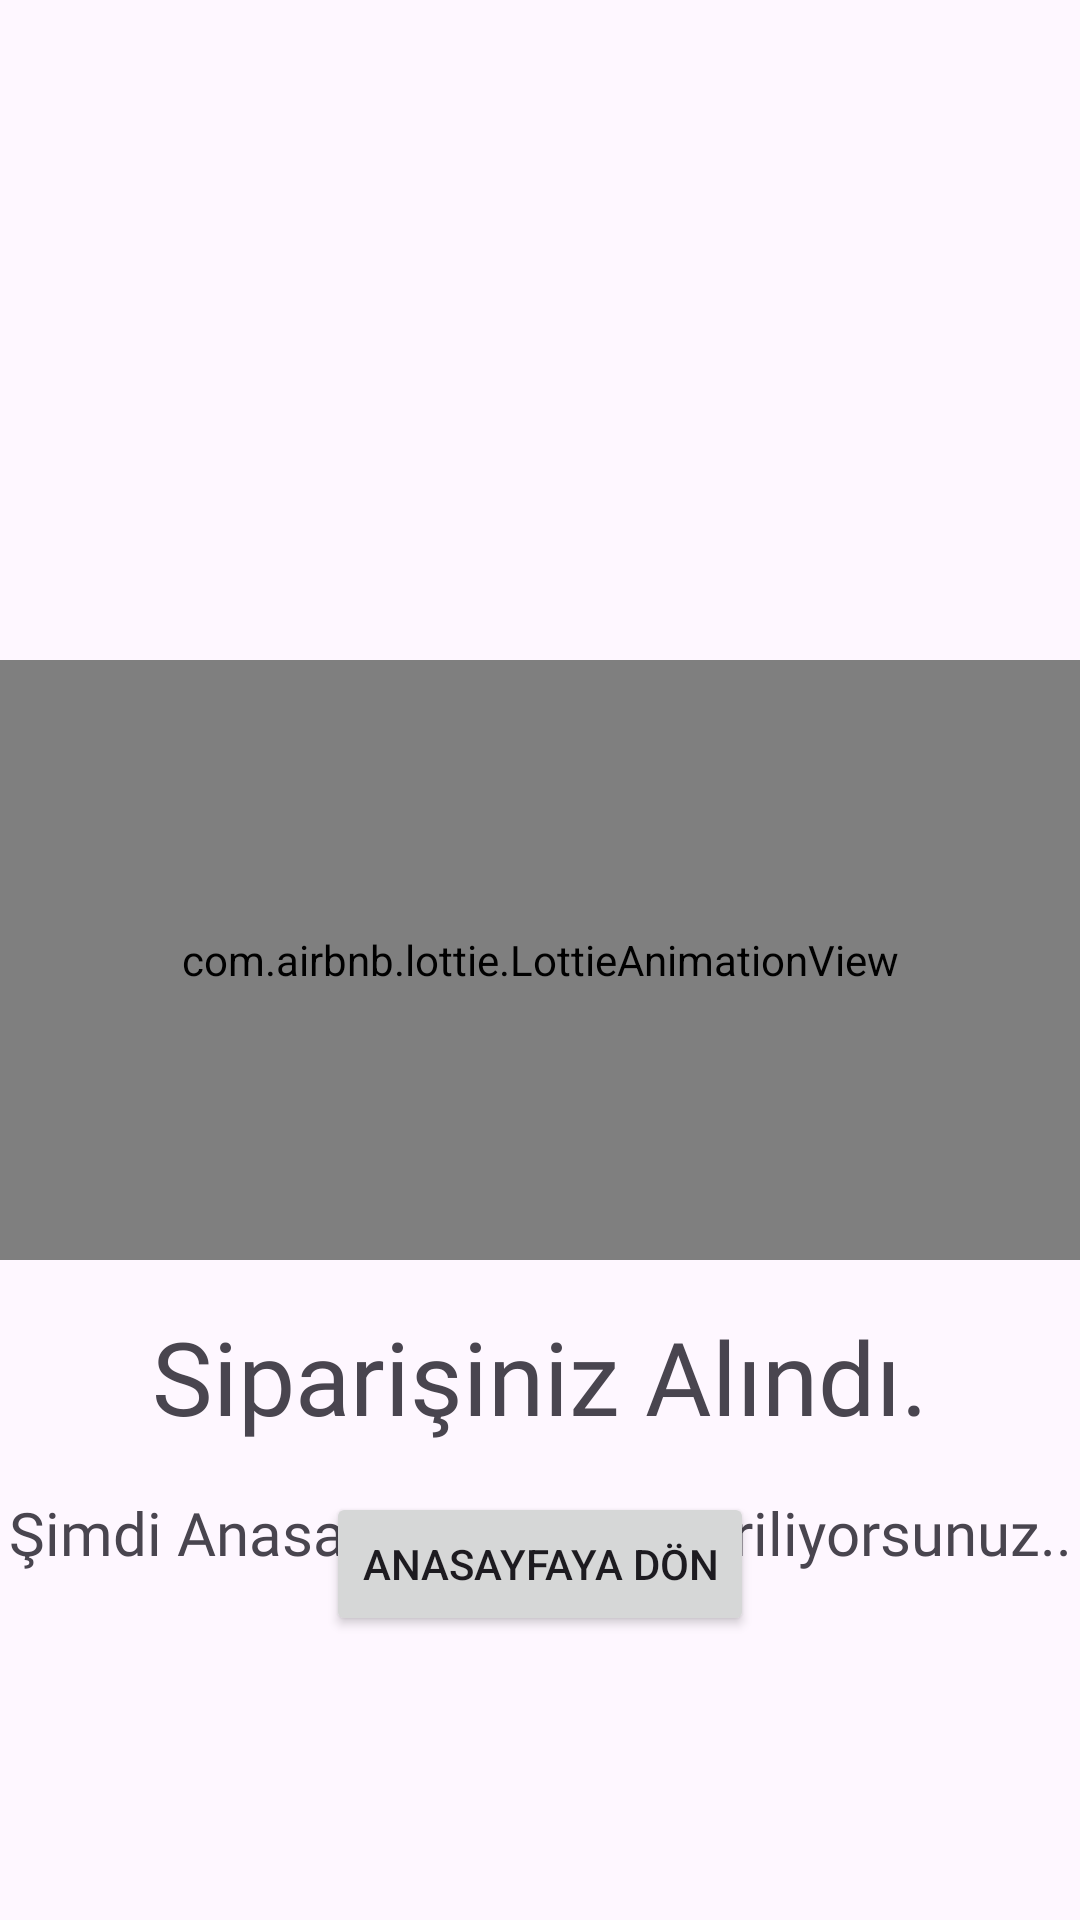

Here is an Android app screen rendered from its layout file. Give the layout XML and the strings, colors and styles it references.
<!-- AndroidManifest.xml: application theme Theme.KotlinBitirmeProjesi -->
<!-- res/layout/fragment_siparis_onay.xml -->
<?xml version="1.0" encoding="utf-8"?>
<androidx.constraintlayout.widget.ConstraintLayout xmlns:android="http://schemas.android.com/apk/res/android"
    xmlns:app="http://schemas.android.com/apk/res-auto"
    xmlns:tools="http://schemas.android.com/tools"
    android:layout_width="match_parent"
    android:layout_height="match_parent"
    tools:context=".ui.fragment.SiparisOnayFragment">

    <com.airbnb.lottie.LottieAnimationView
        android:id="@+id/animationView3"
        android:layout_width="match_parent"
        android:layout_height="wrap_content"
        android:layout_marginBottom="50dp"
        app:layout_constraintBottom_toBottomOf="parent"
        app:layout_constraintEnd_toEndOf="parent"
        app:layout_constraintHorizontal_bias="0.5"
        app:layout_constraintStart_toStartOf="parent"
        app:layout_constraintTop_toTopOf="parent"
        app:layout_constraintVertical_bias="0.5"
        app:lottie_autoPlay="true"
        app:lottie_loop="true"
        app:lottie_rawRes="@raw/yemek_anim"
        app:lottie_url="REPLACE_JSON_URL"
        tools:ignore="MissingConstraints" />

    <com.airbnb.lottie.LottieAnimationView
        android:id="@+id/animationView2"
        android:layout_width="match_parent"
        android:layout_height="200dp"
        app:layout_constraintBottom_toBottomOf="parent"
        app:layout_constraintEnd_toEndOf="parent"
        app:layout_constraintHorizontal_bias="0.5"
        app:layout_constraintStart_toStartOf="parent"
        app:layout_constraintTop_toTopOf="parent"
        app:layout_constraintVertical_bias="0.5"
        app:lottie_autoPlay="true"
        app:lottie_loop="false"
        app:lottie_rawRes="@raw/onay_anim"
        app:lottie_url="REPLACE_JSON_URL"
        tools:ignore="MissingConstraints" />

    <TextView
        android:id="@+id/tvSiparisMsg"
        android:layout_width="wrap_content"
        android:layout_height="wrap_content"
        android:layout_marginTop="16dp"
        android:fontFamily="@font/audiowide"
        android:text="Siparişiniz Alındı."
        android:textSize="34sp"
        app:layout_constraintEnd_toEndOf="parent"
        app:layout_constraintStart_toStartOf="parent"
        app:layout_constraintTop_toBottomOf="@+id/animationView2" />

    <TextView
        android:id="@+id/tvAnasayfaMsg"
        android:layout_width="wrap_content"
        android:layout_height="wrap_content"
        android:layout_marginTop="16dp"
        android:fontFamily="@font/montserrat_alternates_light"
        android:text="Şimdi Anasayfaya Yönlendiriliyorsunuz.."
        android:textSize="20sp"
        app:layout_constraintEnd_toEndOf="parent"
        app:layout_constraintStart_toStartOf="parent"
        app:layout_constraintTop_toBottomOf="@+id/tvSiparisMsg" />

    <Button
        android:id="@+id/buttonAnasayfayaDon"
        android:layout_width="wrap_content"
        android:layout_height="wrap_content"
        android:layout_marginTop="16dp"
        android:text="Anasayfaya Dön"
        app:layout_constraintEnd_toEndOf="parent"
        app:layout_constraintStart_toStartOf="parent"
        app:layout_constraintTop_toBottomOf="@+id/tvSiparisMsg" />
</androidx.constraintlayout.widget.ConstraintLayout>
<!-- resources referenced by this layout -->
<resources>
  <style name="Theme.KotlinBitirmeProjesi" parent="Base.Theme.KotlinBitirmeProjesi" />
  <style name="Base.Theme.KotlinBitirmeProjesi" parent="Theme.Material3.DayNight.NoActionBar">
          
          
          <item name="android:statusBarColor">@color/orange</item>
      </style>
  <color name="orange">#EF7700</color>
</resources>
